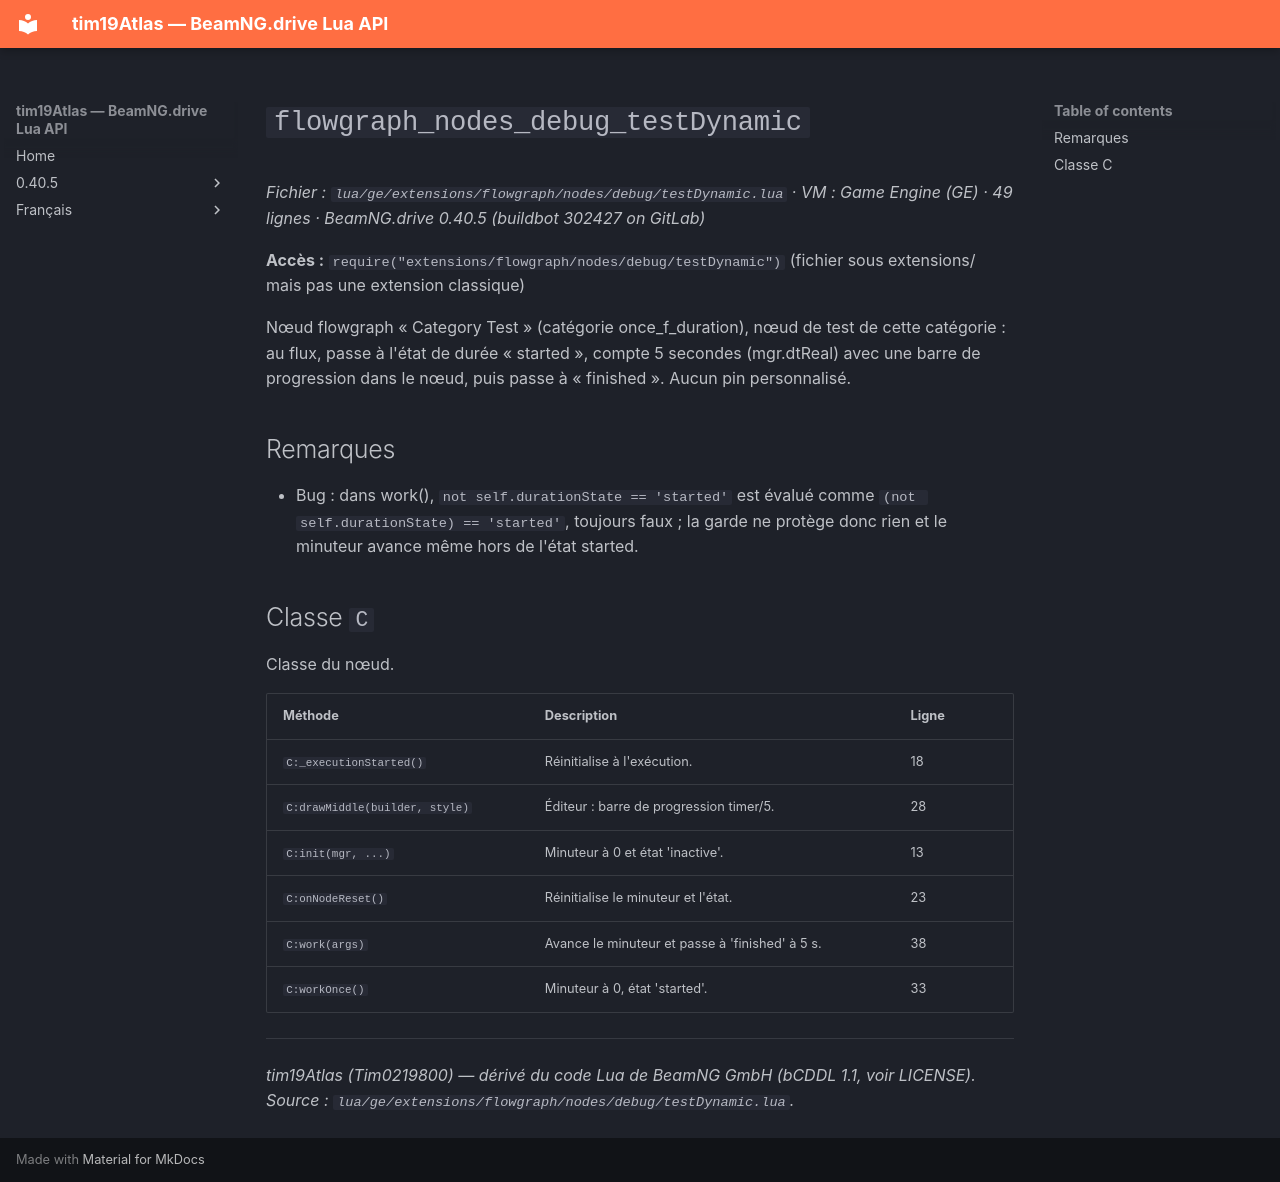

repository: Tim0219800/beamng-lua-atlas · page: fr/0.40.5/ge/extensions/flowgraph/nodes/debug/testDynamic.html · generator: mkdocs

# `flowgraph_nodes_debug_testDynamic`

*Fichier : `lua/ge/extensions/flowgraph/nodes/debug/testDynamic.lua` · VM : Game Engine (GE) · 49 lignes · BeamNG.drive 0.40.5 (buildbot 302427 on GitLab)*

**Accès :** `require("extensions/flowgraph/nodes/debug/testDynamic")` (fichier sous extensions/ mais pas une extension classique)

Nœud flowgraph « Category Test » (catégorie once_f_duration), nœud de test de cette catégorie : au flux, passe à l'état de durée « started », compte 5 secondes (mgr.dtReal) avec une barre de progression dans le nœud, puis passe à « finished ». Aucun pin personnalisé.

## Remarques

- Bug : dans work(), `not self.durationState == 'started'` est évalué comme `(not self.durationState) == 'started'`, toujours faux ; la garde ne protège donc rien et le minuteur avance même hors de l'état started.

## Classe `C`

Classe du nœud.

| Méthode | Description | Ligne |
|---|---|---|
| `C:_executionStarted()` | Réinitialise à l'exécution. | 18 |
| `C:drawMiddle(builder, style)` | Éditeur : barre de progression timer/5. | 28 |
| `C:init(mgr, ...)` | Minuteur à 0 et état 'inactive'. | 13 |
| `C:onNodeReset()` | Réinitialise le minuteur et l'état. | 23 |
| `C:work(args)` | Avance le minuteur et passe à 'finished' à 5 s. | 38 |
| `C:workOnce()` | Minuteur à 0, état 'started'. | 33 |

---
*tim19Atlas (Tim0219800) — dérivé du code Lua de BeamNG GmbH (bCDDL 1.1, voir LICENSE). Source : `lua/ge/extensions/flowgraph/nodes/debug/testDynamic.lua`.*
